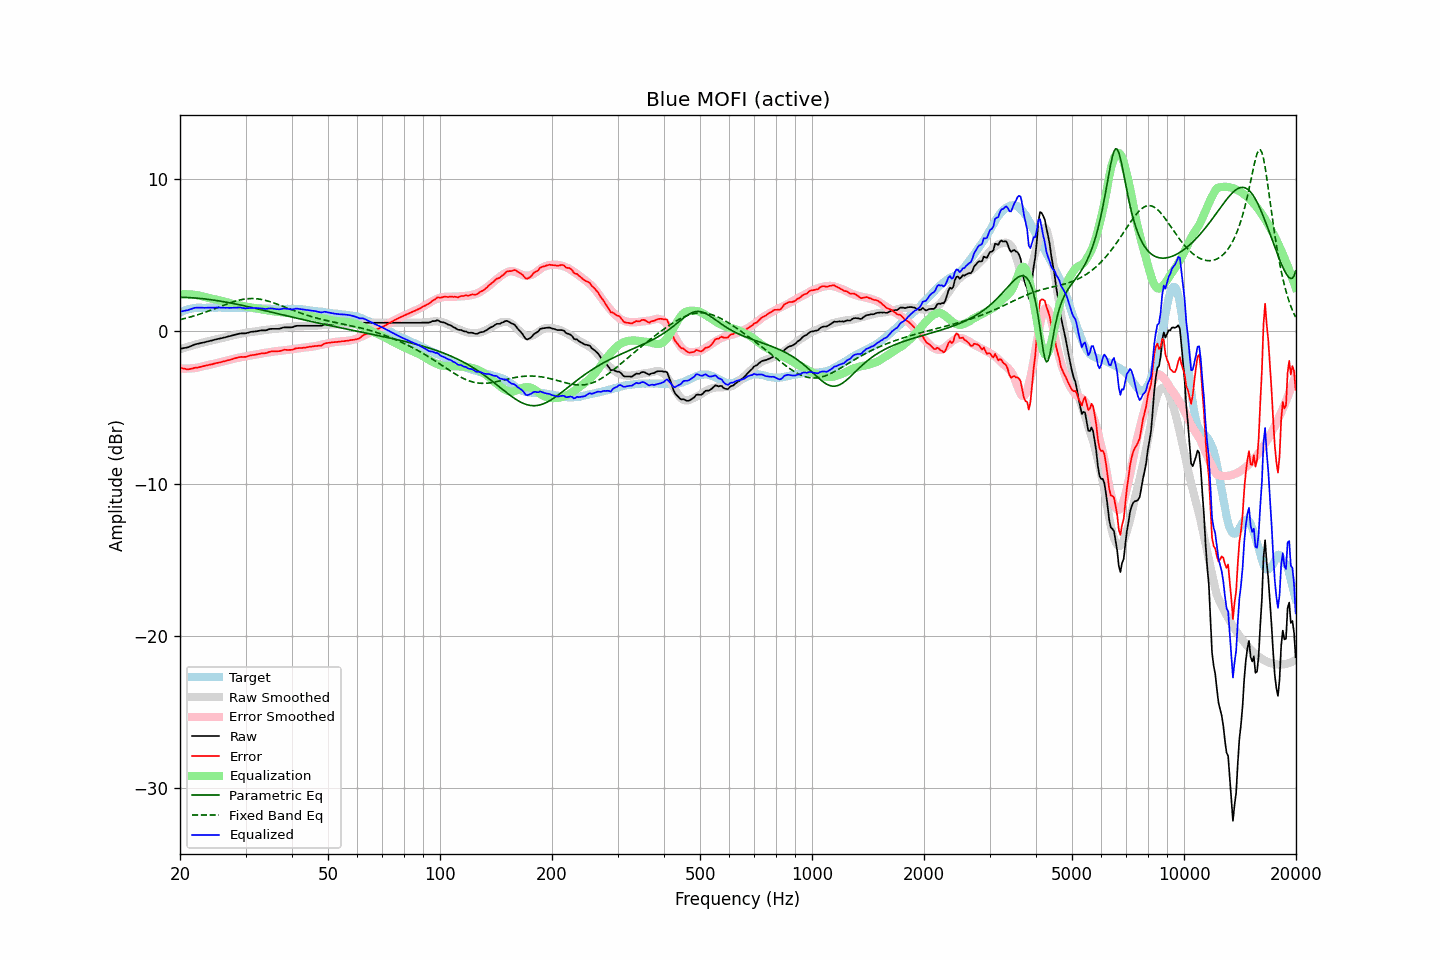

The data file committed next to this chart (first rows):
frequency, raw, error, smoothed, error_smoothed, equalization, parametric_eq, fixed_band_eq, equalized_raw, equalized_smoothed, target
20.00, -1.14, -2.38, -1.17, -2.43, 2.43, 2.24, 0.77, 1.29, 1.27, 1.24
20.20, -1.12, -2.41, -1.13, -2.44, 2.44, 2.24, 0.80, 1.32, 1.31, 1.29
20.40, -1.10, -2.44, -1.10, -2.44, 2.44, 2.24, 0.82, 1.34, 1.34, 1.34
20.61, -1.08, -2.45, -1.07, -2.44, 2.44, 2.23, 0.85, 1.36, 1.37, 1.37
20.81, -1.06, -2.48, -1.04, -2.44, 2.44, 2.23, 0.88, 1.38, 1.40, 1.42
21.02, -1.04, -2.50, -1.01, -2.44, 2.44, 2.22, 0.91, 1.40, 1.43, 1.46
21.23, -0.99, -2.47, -0.97, -2.43, 2.43, 2.22, 0.94, 1.44, 1.46, 1.48
21.44, -0.95, -2.45, -0.94, -2.43, 2.43, 2.21, 0.97, 1.48, 1.48, 1.50
21.66, -0.91, -2.43, -0.91, -2.42, 2.42, 2.21, 1.00, 1.50, 1.50, 1.52
21.87, -0.86, -2.39, -0.88, -2.41, 2.41, 2.20, 1.03, 1.54, 1.52, 1.53
22.09, -0.83, -2.38, -0.86, -2.39, 2.39, 2.19, 1.06, 1.56, 1.54, 1.55
22.31, -0.81, -2.37, -0.83, -2.38, 2.38, 2.18, 1.09, 1.56, 1.55, 1.56
22.54, -0.79, -2.35, -0.80, -2.35, 2.35, 2.17, 1.13, 1.56, 1.56, 1.56
22.76, -0.76, -2.32, -0.77, -2.33, 2.33, 2.16, 1.16, 1.56, 1.56, 1.56
22.99, -0.74, -2.29, -0.74, -2.30, 2.30, 2.15, 1.20, 1.56, 1.56, 1.55
23.22, -0.72, -2.27, -0.71, -2.27, 2.27, 2.14, 1.23, 1.55, 1.56, 1.55
23.45, -0.69, -2.24, -0.68, -2.25, 2.25, 2.13, 1.27, 1.55, 1.56, 1.55
23.69, -0.66, -2.22, -0.66, -2.22, 2.22, 2.11, 1.31, 1.56, 1.56, 1.56
23.92, -0.64, -2.20, -0.64, -2.20, 2.20, 2.10, 1.35, 1.56, 1.56, 1.56
24.16, -0.61, -2.17, -0.61, -2.17, 2.17, 2.09, 1.39, 1.56, 1.56, 1.56
24.40, -0.59, -2.16, -0.59, -2.15, 2.15, 2.07, 1.43, 1.56, 1.56, 1.57
24.65, -0.56, -2.12, -0.56, -2.12, 2.12, 2.06, 1.47, 1.56, 1.56, 1.56
24.89, -0.53, -2.09, -0.54, -2.10, 2.10, 2.04, 1.51, 1.57, 1.56, 1.56
25.14, -0.51, -2.07, -0.51, -2.08, 2.08, 2.02, 1.55, 1.56, 1.56, 1.56
25.39, -0.48, -2.05, -0.49, -2.05, 2.05, 2.01, 1.59, 1.57, 1.56, 1.57
25.65, -0.46, -2.03, -0.46, -2.03, 2.03, 1.99, 1.63, 1.56, 1.56, 1.57
25.91, -0.44, -2.00, -0.44, -2.00, 2.00, 1.97, 1.67, 1.56, 1.56, 1.56
26.16, -0.41, -1.97, -0.41, -1.97, 1.97, 1.95, 1.71, 1.56, 1.56, 1.56
26.43, -0.39, -1.95, -0.38, -1.94, 1.94, 1.93, 1.75, 1.55, 1.56, 1.56
26.69, -0.36, -1.92, -0.35, -1.91, 1.91, 1.92, 1.79, 1.55, 1.56, 1.56
26.96, -0.33, -1.89, -0.33, -1.88, 1.88, 1.90, 1.83, 1.55, 1.56, 1.56
27.23, -0.31, -1.87, -0.30, -1.86, 1.86, 1.88, 1.87, 1.54, 1.55, 1.56
27.50, -0.28, -1.84, -0.28, -1.83, 1.83, 1.85, 1.91, 1.55, 1.55, 1.56
27.77, -0.25, -1.80, -0.25, -1.81, 1.81, 1.83, 1.94, 1.56, 1.55, 1.55
28.05, -0.22, -1.77, -0.23, -1.78, 1.78, 1.81, 1.97, 1.56, 1.55, 1.55
28.33, -0.20, -1.74, -0.21, -1.76, 1.76, 1.79, 2.00, 1.56, 1.55, 1.54
28.62, -0.17, -1.71, -0.19, -1.73, 1.73, 1.77, 2.03, 1.56, 1.55, 1.54
28.90, -0.14, -1.69, -0.17, -1.71, 1.71, 1.75, 2.06, 1.57, 1.55, 1.55
29.19, -0.13, -1.67, -0.15, -1.69, 1.69, 1.72, 2.08, 1.56, 1.55, 1.54
29.48, -0.13, -1.68, -0.13, -1.67, 1.67, 1.70, 2.10, 1.54, 1.54, 1.55
29.78, -0.13, -1.67, -0.11, -1.65, 1.65, 1.68, 2.12, 1.52, 1.54, 1.54
30.08, -0.12, -1.67, -0.09, -1.63, 1.63, 1.66, 2.13, 1.51, 1.54, 1.55
30.38, -0.09, -1.63, -0.07, -1.61, 1.61, 1.63, 2.15, 1.52, 1.54, 1.54
30.68, -0.06, -1.60, -0.06, -1.60, 1.60, 1.61, 2.15, 1.53, 1.54, 1.54
30.99, -0.03, -1.57, -0.05, -1.58, 1.58, 1.58, 2.16, 1.55, 1.54, 1.54
31.30, -0.02, -1.55, -0.03, -1.56, 1.56, 1.56, 2.16, 1.54, 1.53, 1.53
31.61, -0.01, -1.54, -0.02, -1.55, 1.55, 1.54, 2.16, 1.54, 1.53, 1.53
31.93, -0.00, -1.53, -0.00, -1.53, 1.53, 1.51, 2.15, 1.53, 1.53, 1.53
32.24, 0.02, -1.50, 0.02, -1.51, 1.51, 1.49, 2.14, 1.53, 1.52, 1.52
32.57, 0.04, -1.48, 0.03, -1.48, 1.48, 1.46, 2.13, 1.52, 1.52, 1.52
32.89, 0.06, -1.46, 0.05, -1.46, 1.46, 1.44, 2.11, 1.52, 1.51, 1.52
33.22, 0.07, -1.44, 0.07, -1.44, 1.44, 1.41, 2.09, 1.51, 1.51, 1.51
33.55, 0.07, -1.44, 0.08, -1.42, 1.42, 1.39, 2.07, 1.49, 1.50, 1.51
33.89, 0.07, -1.43, 0.09, -1.41, 1.41, 1.36, 2.04, 1.48, 1.50, 1.50
34.23, 0.09, -1.41, 0.10, -1.39, 1.39, 1.34, 2.02, 1.48, 1.50, 1.50
34.57, 0.13, -1.36, 0.12, -1.38, 1.38, 1.31, 1.99, 1.50, 1.49, 1.49
34.92, 0.16, -1.33, 0.13, -1.36, 1.36, 1.29, 1.95, 1.52, 1.49, 1.49
35.27, 0.17, -1.31, 0.14, -1.34, 1.34, 1.26, 1.92, 1.51, 1.48, 1.48
35.62, 0.17, -1.31, 0.16, -1.32, 1.32, 1.24, 1.88, 1.49, 1.48, 1.48
35.97, 0.17, -1.31, 0.17, -1.31, 1.31, 1.21, 1.85, 1.48, 1.48, 1.48
... 635 more rows
